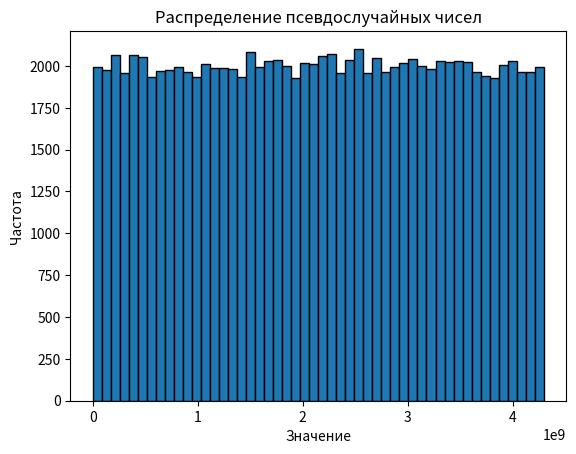

Write the Python code that produced this figure.
"""
Лабораторная работа №5

Генераторы псевдослучайных чисел

Торопов Арсений Алексеевич РИ-320934
"""

import matplotlib.pyplot as plt


class LCG:
    """
    Испольую линейный конгруэнтный метод
    (Linear Congruential Generator, LCG)
    """

    def __init__(self, seed):
        self.state = seed
        self.a = 1664525
        self.c = 1013904223
        self.m = 2**32

    def next(self):
        self.state = (self.a * self.state + self.c) % self.m
        return self.state

    def next_int(self, min_val=0, max_val=2**32 - 1):
        return min_val + self.next() % (max_val - min_val + 1)

    def get_sequence(self, n):
        return [self.next_int() for _ in range(n)]


if __name__ == "__main__":
    seed = 320934
    lcg = LCG(seed)
    sequence = lcg.get_sequence(100000)

    """
    Построим график распределения чисел
    Увидим, что на графике нет выбросов 
    и все столбцы примерно равны
    """
    plt.hist(sequence, bins=50, edgecolor="black")
    plt.title("Распределение псевдослучайных чисел")
    plt.xlabel("Значение")
    plt.ylabel("Частота")
    plt.show()

    print("Первые 100 чисел:")
    print(sequence[:100])

    def autocorrelation(seq, lag=1):
        """
        Проведем проверку используя автокорреляцию
        """
        mean = sum(seq) / len(seq)
        numerator = sum(
            (seq[i] - mean) * (seq[i + lag] - mean) for i in range(len(seq) - lag)
        )
        denominator = sum((x - mean) ** 2 for x in seq)
        return numerator / denominator if denominator != 0 else 0

    print(f"\nАвтокорреляция с лагом 1: {autocorrelation(sequence):.4f}")

"""
Вывод программы:
[2640625869, 862153672, 4227144839, 2054041658, 283673169, 1980946300, 3361426603, 1179712014, ...

Автокорреляция с лагом 1: -0.0006

Видим что значение автокорреляции очеень близко к нулю,
что является хорошим подтверждением исправности работы
генерации псевдослучайных чисел
"""
